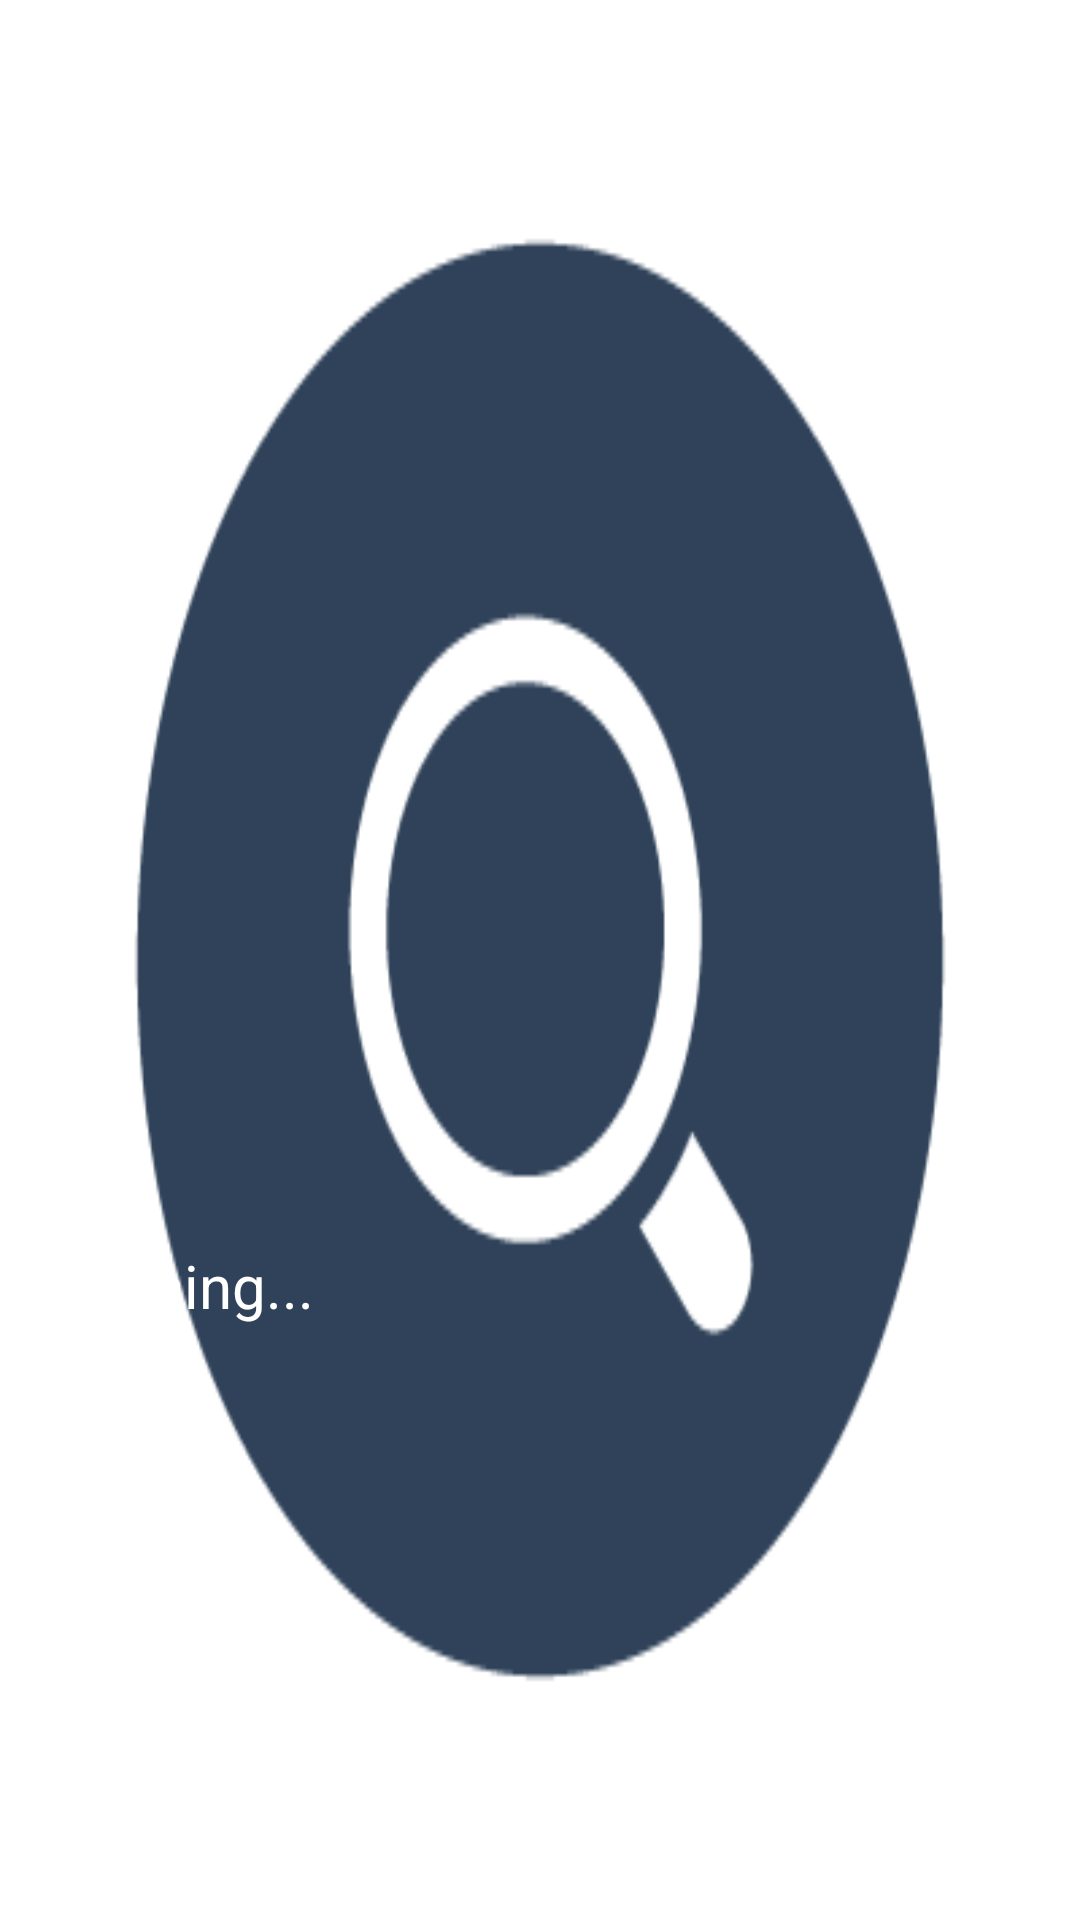

Here is an Android app screen rendered from its layout file. Give the layout XML and the strings, colors and styles it references.
<!-- AndroidManifest.xml: fallback theme Theme.MaterialComponents.DayNight.NoActionBar -->
<!-- res/layout/device_list.xml -->
<?xml version="1.0" encoding="utf-8"?>
<LinearLayout xmlns:android="http://schemas.android.com/apk/res/android"
    android:layout_width="match_parent"
    android:layout_height="match_parent"
    android:orientation="vertical"
    android:layout_gravity="top"
    android:gravity="top"
    android:background="@drawable/ic_action_discover">

    <ListView
        android:id="@android:id/list"
        android:layout_width="387dp"
        android:layout_height="405dp">
    </ListView>
    <LinearLayout
        android:id="@android:id/empty"
        android:layout_width="387dp"
        android:layout_height="405dp"
        android:layout_marginTop="10dip">
        <TextView
            android:layout_width="wrap_content"
            android:layout_height="wrap_content"
            android:textSize="20dp"
            android:textColor="#ffffff"
            android:text="@string/searching" >
        </TextView>
    </LinearLayout>

</LinearLayout>
<!-- resources referenced by this layout -->
<resources>
  <!-- drawable ic_action_discover: png bitmap (drawable, 9698 bytes) -->
  <string name="searching">Searching...</string>
</resources>
